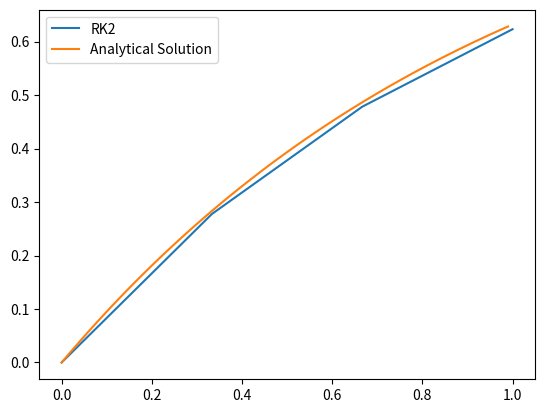

This chart was generated by the following Python code:
import numpy as np
import matplotlib.pyplot as plt
import math

def f(x, y):
    return 1.0 - y

def func(x):
    return -np.exp(-x) + 1

x0 = 0
y0 = 0
n = 3
h = 1/n

xi = x0
yi = y0

xspace = [xi, ]
yspace = [yi, ]

for i in range (0, n):
    print(i, xi, yi)
    K1 = f(xi, yi)
    K2 = f(xi + h, yi + h*f(xi, yi))
    yi = yi + (h/2)*(K1 + K2)
    xi = xi + h
    xspace.append(xi)
    yspace.append(yi)

plt.plot(xspace, yspace, label = "RK2")

xvalues = np.arange(0, 1.0, 0.01)
plt.plot(xvalues, func(xvalues), label = "Analytical Solution")

plt.legend()



plt.show()




